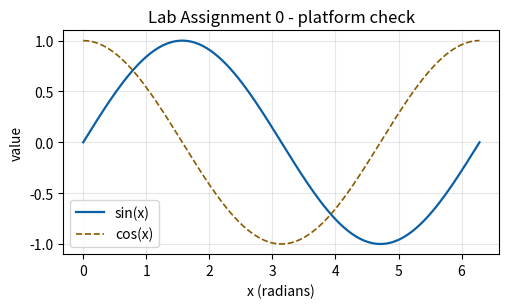

Here is the Python script that generated this plot:
"""
Lab Assignment 0 - platform verification
Name           : Jason Wilmar Q. Berdon
Student number : TUPM-23-0134
"""
import os
import sys

import numpy as np
import scipy
from scipy import integrate
import matplotlib
import matplotlib.pyplot as plt

# ---- 1. report the versions --------------------------------------------
print("Python     :", sys.version.split()[0])
print("NumPy      :", np.__version__)
print("SciPy      :", scipy.__version__)
print("Matplotlib :", matplotlib.__version__)

# ---- 2. a NumPy calculation --------------------------------------------
# 200 points from 0 to 2*pi, then the sine of every one of them at once.
x = np.linspace(0, 2*np.pi, 200)
y = np.sin(x)
print("\nmean of sin(x) over one period :", round(float(y.mean()), 12))

# ---- 3. a SciPy cross-check --------------------------------------------
# The integral of sin(x) from 0 to pi is exactly 2.
area, _ = integrate.quad(np.sin, 0, np.pi)
print("integral of sin(x) from 0 to pi :", round(area, 12), "(exact value 2)")

# ---- 4. a Matplotlib figure --------------------------------------------
os.makedirs("figures", exist_ok=True)
plt.rcParams.update({"figure.dpi": 150})

fig, ax = plt.subplots(figsize=(5.2, 3.2))
ax.plot(x, y, color="#0b5fa5", lw=1.6, label="sin(x)")
ax.plot(x, np.cos(x), color="#8a5b00", lw=1.2, ls="--", label="cos(x)")
ax.set_xlabel("x (radians)")
ax.set_ylabel("value")
ax.set_title("Lab Assignment 0 - platform check")
ax.grid(True, alpha=0.3)
ax.legend()
fig.tight_layout()
fig.savefig("figures/lab00_check.png")

print("\nfigure written to figures/lab00_check.png")
print("PLATFORM READY.")
